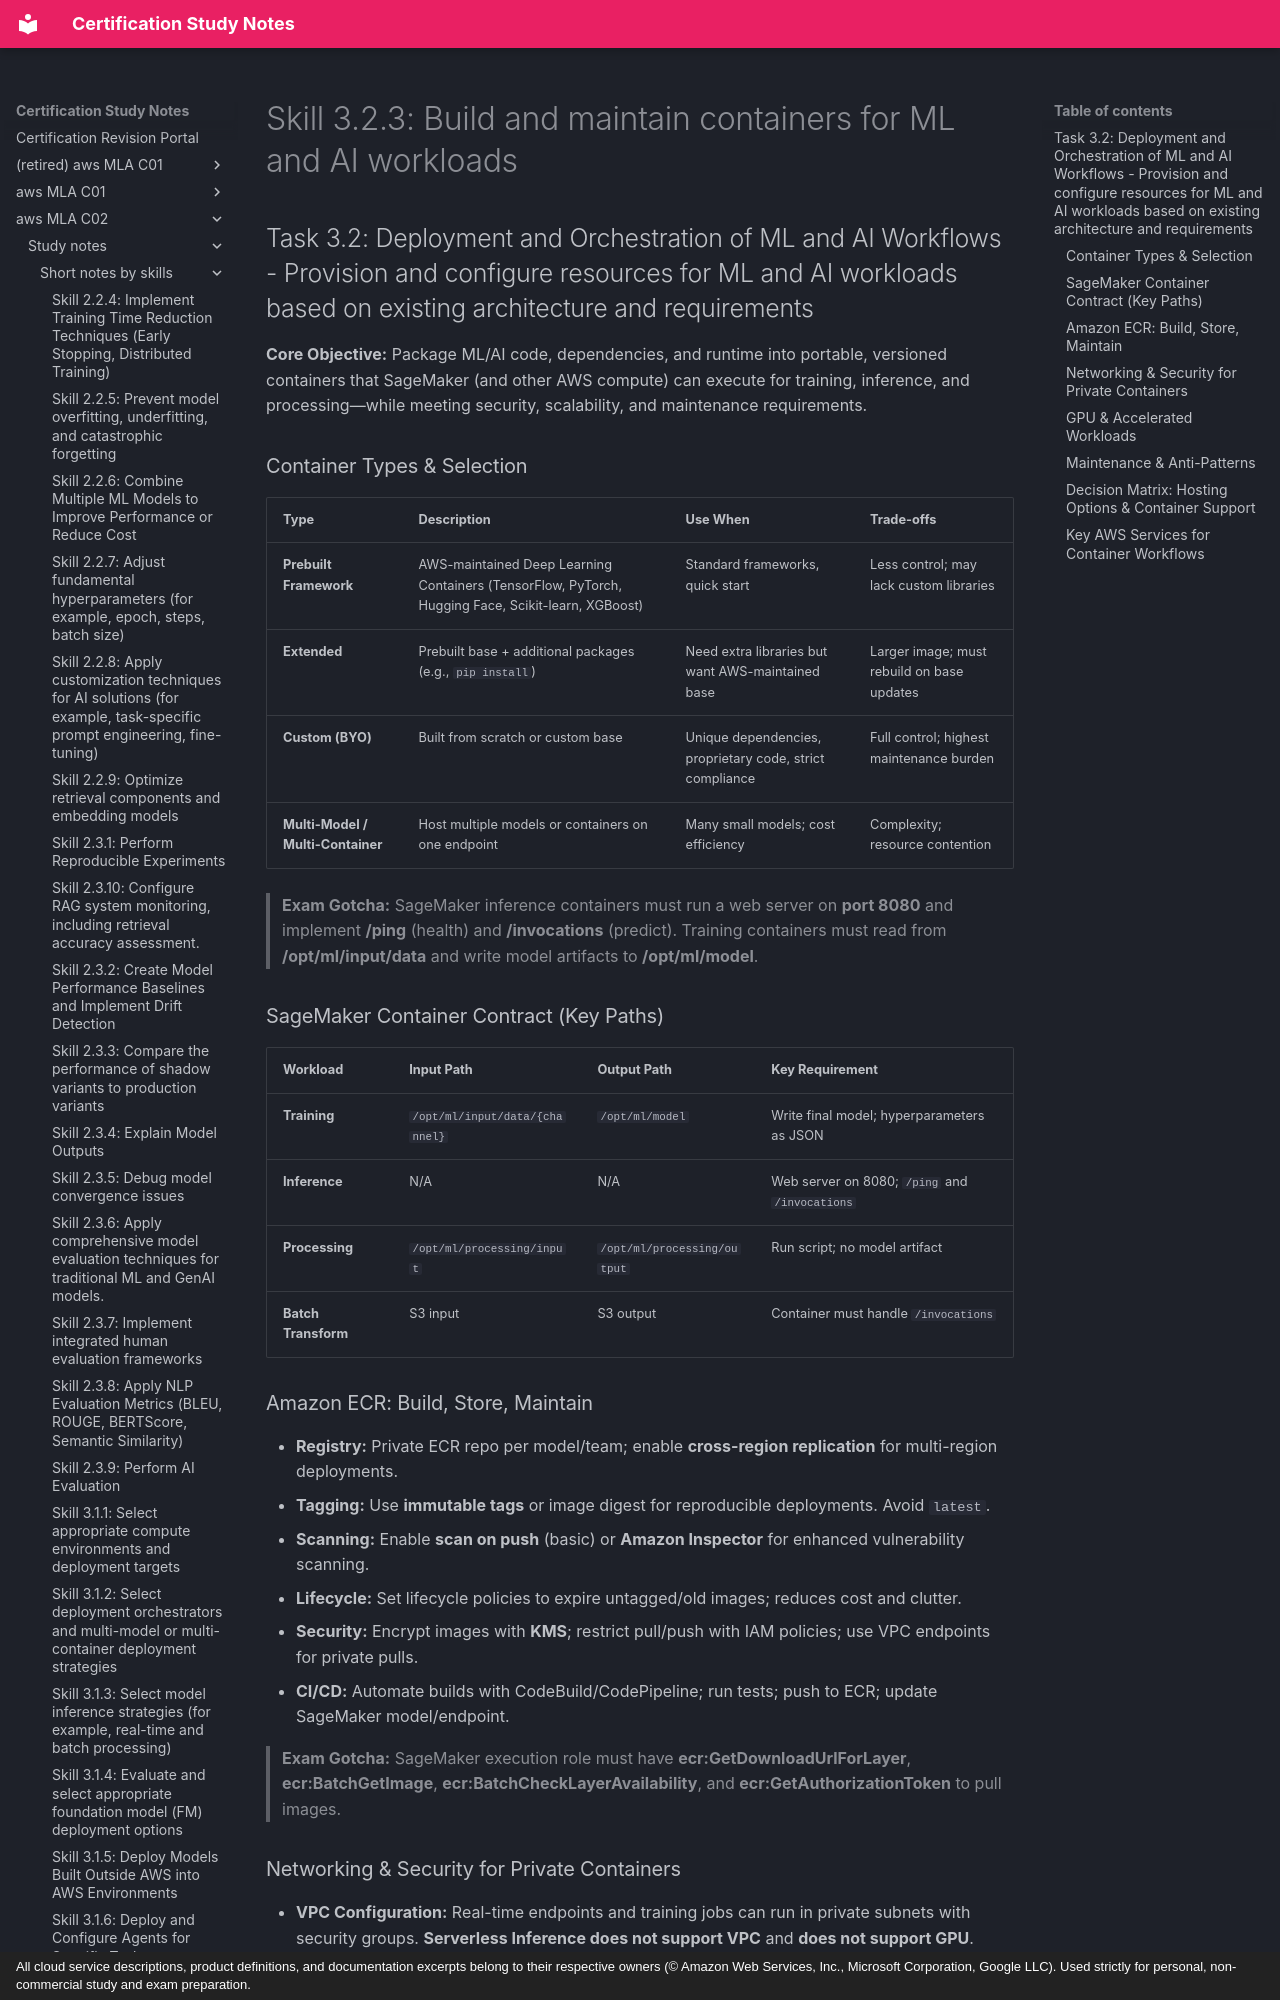

repository: monitus2022/cert_study_notes · page: aws_MLA_C02/study_notes/short_notes_by_skills/3.2.3/index.html · generator: mkdocs · copyright: All cloud service descriptions, product definitions, and documentation excerpts belong to their respective owners (© Amazon Web Services, Inc., Microsoft Corporation, Google LLC). Used strictly for personal, non-commercial study and exam preparation.

# Skill 3.2.3: Build and maintain containers for ML and AI workloads
## Task 3.2: Deployment and Orchestration of ML and AI Workflows - Provision and configure resources for ML and AI workloads based on existing architecture and requirements

**Core Objective:** Package ML/AI code, dependencies, and runtime into portable, versioned containers that SageMaker (and other AWS compute) can execute for training, inference, and processing—while meeting security, scalability, and maintenance requirements.

### Container Types & Selection
| Type | Description | Use When | Trade-offs |
|------|-------------|----------|------------|
| **Prebuilt Framework** | AWS-maintained Deep Learning Containers (TensorFlow, PyTorch, Hugging Face, Scikit-learn, XGBoost) | Standard frameworks, quick start | Less control; may lack custom libraries |
| **Extended** | Prebuilt base + additional packages (e.g., `pip install`) | Need extra libraries but want AWS-maintained base | Larger image; must rebuild on base updates |
| **Custom (BYO)** | Built from scratch or custom base | Unique dependencies, proprietary code, strict compliance | Full control; highest maintenance burden |
| **Multi-Model / Multi-Container** | Host multiple models or containers on one endpoint | Many small models; cost efficiency | Complexity; resource contention |

> **Exam Gotcha:** SageMaker inference containers must run a web server on **port 8080** and implement **/ping** (health) and **/invocations** (predict). Training containers must read from **/opt/ml/input/data** and write model artifacts to **/opt/ml/model**.

### SageMaker Container Contract (Key Paths)
| Workload | Input Path | Output Path | Key Requirement |
|----------|------------|-------------|-----------------|
| **Training** | `/opt/ml/input/data/{channel}` | `/opt/ml/model` | Write final model; hyperparameters as JSON |
| **Inference** | N/A | N/A | Web server on 8080; `/ping` and `/invocations` |
| **Processing** | `/opt/ml/processing/input` | `/opt/ml/processing/output` | Run script; no model artifact |
| **Batch Transform** | S3 input | S3 output | Container must handle `/invocations` |

### Amazon ECR: Build, Store, Maintain
- **Registry:** Private ECR repo per model/team; enable **cross-region replication** for multi-region deployments.
- **Tagging:** Use **immutable tags** or image digest for reproducible deployments. Avoid `latest`.
- **Scanning:** Enable **scan on push** (basic) or **Amazon Inspector** for enhanced vulnerability scanning.
- **Lifecycle:** Set lifecycle policies to expire untagged/old images; reduces cost and clutter.
- **Security:** Encrypt images with **KMS**; restrict pull/push with IAM policies; use VPC endpoints for private pulls.
- **CI/CD:** Automate builds with CodeBuild/CodePipeline; run tests; push to ECR; update SageMaker model/endpoint.

> **Exam Gotcha:** SageMaker execution role must have **ecr:GetDownloadUrlForLayer**, **ecr:BatchGetImage**, **ecr:BatchCheckLayerAvailability**, and **ecr:GetAuthorizationToken** to pull images.
